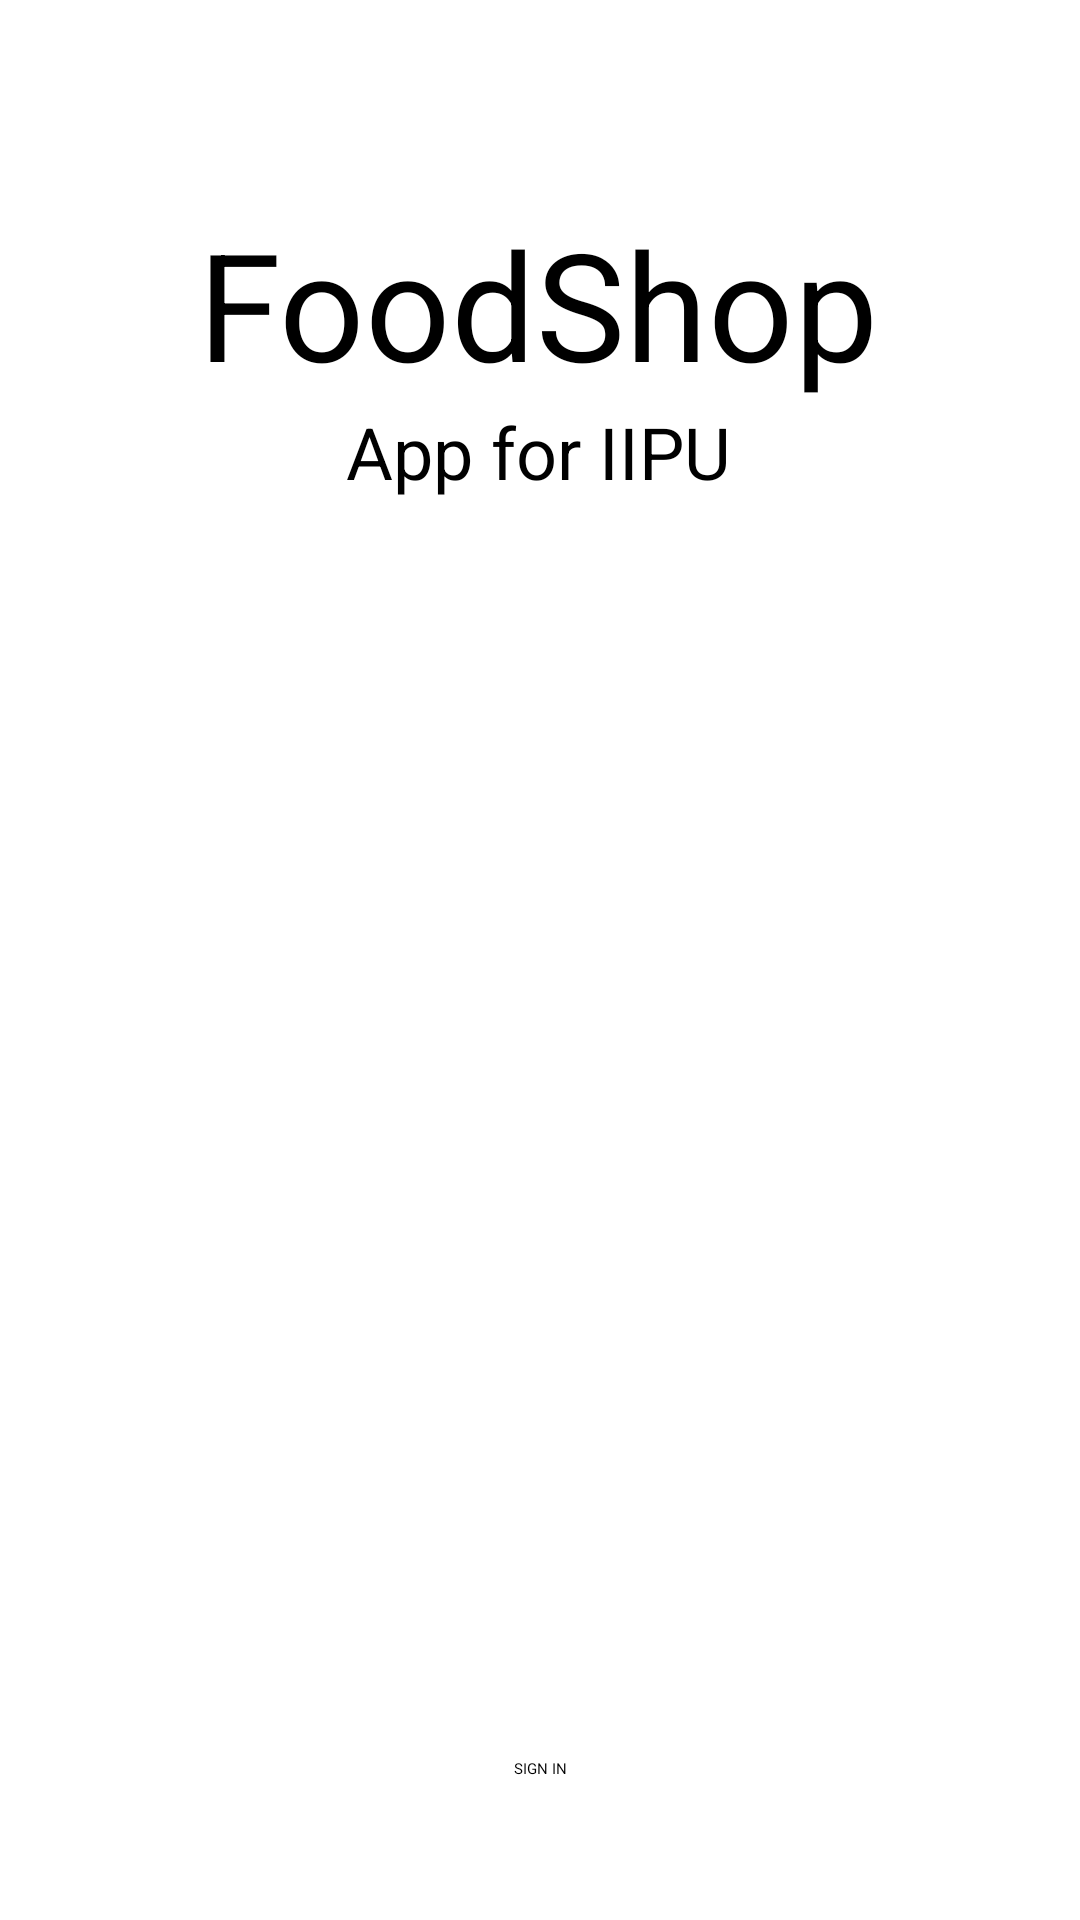

Layout XML and referenced resources for this Android screen:
<!-- AndroidManifest.xml: application theme Theme.FoodShop -->
<!-- res/layout/autification.xml -->
<?xml version="1.0" encoding="utf-8"?>
<androidx.constraintlayout.widget.ConstraintLayout xmlns:android="http://schemas.android.com/apk/res/android"
    xmlns:app="http://schemas.android.com/apk/res-auto"
    xmlns:tools="http://schemas.android.com/tools"
    android:layout_width="match_parent"
    android:layout_height="match_parent"
    android:background="@drawable/savanna">

    <TextView
        android:id="@+id/name"
        android:layout_width="wrap_content"
        android:layout_height="wrap_content"
        android:text="@string/app_name"
        android:textSize="50dp"
        app:layout_constraintBottom_toBottomOf="parent"
        app:layout_constraintHorizontal_bias="0.497"
        app:layout_constraintLeft_toLeftOf="parent"
        app:layout_constraintRight_toRightOf="parent"
        app:layout_constraintTop_toTopOf="parent"
        app:layout_constraintVertical_bias="0.118" />

    <TextView
        android:layout_width="wrap_content"
        android:layout_height="wrap_content"
        android:text="App for IIPU"
        android:textSize="24dp"
        app:layout_constraintBottom_toBottomOf="parent"
        app:layout_constraintEnd_toEndOf="parent"
        app:layout_constraintHorizontal_bias="0.498"
        app:layout_constraintStart_toStartOf="parent"
        app:layout_constraintTop_toBottomOf="@id/name"
        app:layout_constraintVertical_bias="0.0" />

    <Button
        android:id="@+id/registration"
        android:layout_width="wrap_content"
        android:layout_height="wrap_content"
        android:text="SIGN IN"
        android:textColor="@color/black"
        app:layout_constraintBottom_toBottomOf="parent"
        app:layout_constraintEnd_toEndOf="parent"
        app:layout_constraintStart_toStartOf="parent"
        app:layout_constraintTop_toTopOf="parent"
        app:layout_constraintVertical_bias="0.926" />

</androidx.constraintlayout.widget.ConstraintLayout>
<!-- resources referenced by this layout -->
<resources>
  <string name="app_name">FoodShop</string>
  <style name="Theme.FoodShop" parent="Theme.MaterialComponents.DayNight.NoActionBar">
          
          <item name="colorPrimaryDark">@color/white</item>
          <item name="colorPrimary">@color/purple_200</item>
          <item name="colorPrimaryVariant">@color/purple_700</item>
          <item name="colorOnPrimary">@color/black</item>
          
          <item name="colorSecondary">@color/teal_200</item>
          <item name="colorSecondaryVariant">@color/teal_200</item>
          <item name="colorOnSecondary">@color/black</item>
          
          <item name="android:statusBarColor" tools:targetApi="l">?attr/colorPrimaryVariant</item>
          
      </style>
  <!-- not gathered from this repository: default colours our renderer supplied (Android Studio template values) -->
  <color name="purple_200">#FFBB86FC</color>
  <color name="purple_700">#FF3700B3</color>
  <color name="teal_200">#FF03DAC5</color>
  <color name="black">#FF000000</color>
  <color name="white">#FFFFFFFF</color>
</resources>
